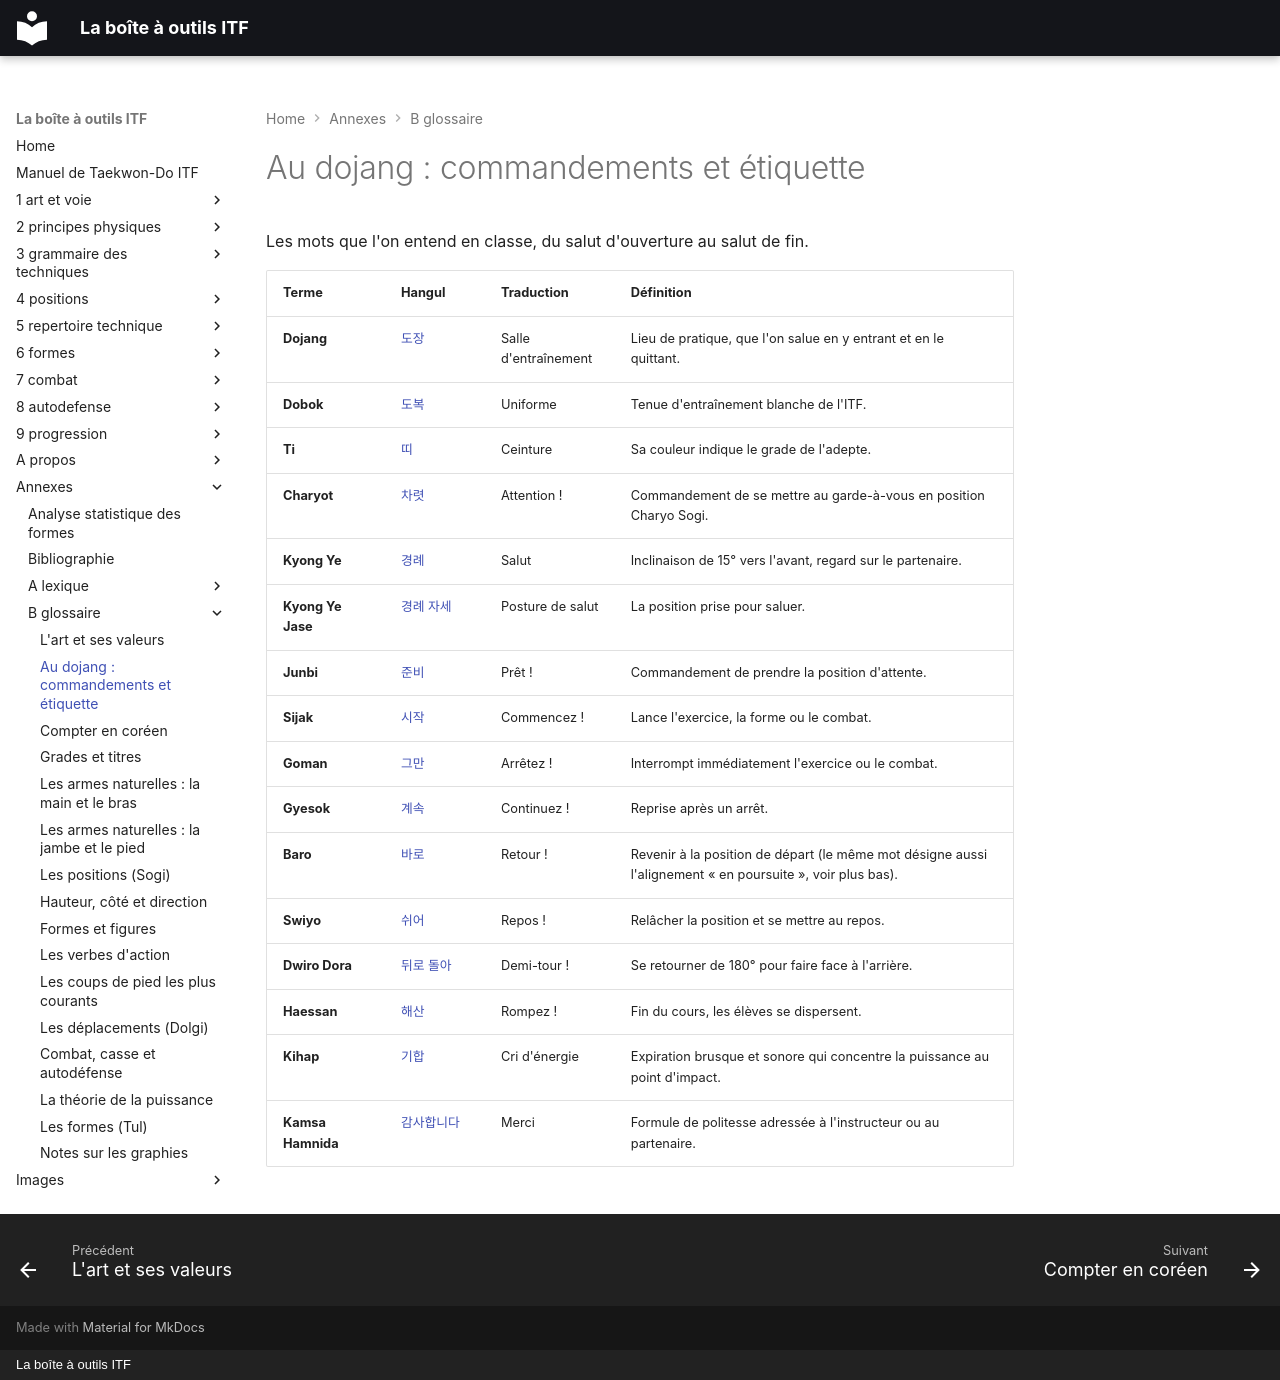

repository: yvmori1/La-boite-outils-ITF · page: annexes/b-glossaire/02-au-dojang-commandements-et-etiquette/index.html · generator: mkdocs · copyright: La boîte à outils ITF

# Au dojang : commandements et étiquette

Les mots que l'on entend en classe, du salut d'ouverture au salut de fin.

| Terme | Hangul | Traduction | Définition |
| :--- | :--- | :--- | :--- |
| **Dojang** | [도장](../../audio/lexique/Dojang.m4a) | Salle d'entraînement | Lieu de pratique, que l'on salue en y entrant et en le quittant. |
| **Dobok** | [도복](../../audio/termes/dobok.m4a) | Uniforme | Tenue d'entraînement blanche de l'ITF. |
| **Ti** | [띠](../../audio/termes/tti.m4a) | Ceinture | Sa couleur indique le grade de l'adepte. |
| **Charyot** | [차렷](../../audio/lexique/Charyot.m4a) | Attention ! | Commandement de se mettre au garde-à-vous en position Charyo Sogi. |
| **Kyong Ye** | [경례](../../audio/combats/Kyong-ye.m4a) | Salut | Inclinaison de 15° vers l'avant, regard sur le partenaire. |
| **Kyong Ye Jase** | [경례 자세](../../audio/grammaire/Kyong-Ye-Jase.m4a) | Posture de salut | La position prise pour saluer. |
| **Junbi** | [준비](../../audio/termes/junbi.m4a) | Prêt ! | Commandement de prendre la position d'attente. |
| **Sijak** | [시작](../../audio/combats/Si-jak.m4a) | Commencez ! | Lance l'exercice, la forme ou le combat. |
| **Goman** | [그만](../../audio/combats/Goman.m4a) | Arrêtez ! | Interrompt immédiatement l'exercice ou le combat. |
| **Gyesok** | [계속](../../audio/combats/Gye-sok.m4a) | Continuez ! | Reprise après un arrêt. |
| **Baro** | [바로](../../audio/grammaire/Baro.m4a) | Retour ! | Revenir à la position de départ (le même mot désigne aussi l'alignement « en poursuite », voir plus bas). |
| **Swiyo** | [쉬어](../../audio/grammaire/Swiyo.m4a) | Repos ! | Relâcher la position et se mettre au repos. |
| **Dwiro Dora** | [뒤로 돌아](../../audio/termes/dwiro-dora.m4a) | Demi-tour ! | Se retourner de 180° pour faire face à l'arrière. |
| **Haessan** | [해산](../../audio/termes/haesan.m4a) | Rompez ! | Fin du cours, les élèves se dispersent. |
| **Kihap** | [기합](../../audio/combats/Kihap.m4a) | Cri d'énergie | Expiration brusque et sonore qui concentre la puissance au point d'impact. |
| **Kamsa Hamnida** | [감사합니다](../../audio/termes/gamsahapnida.m4a) | Merci | Formule de politesse adressée à l'instructeur ou au partenaire. |
